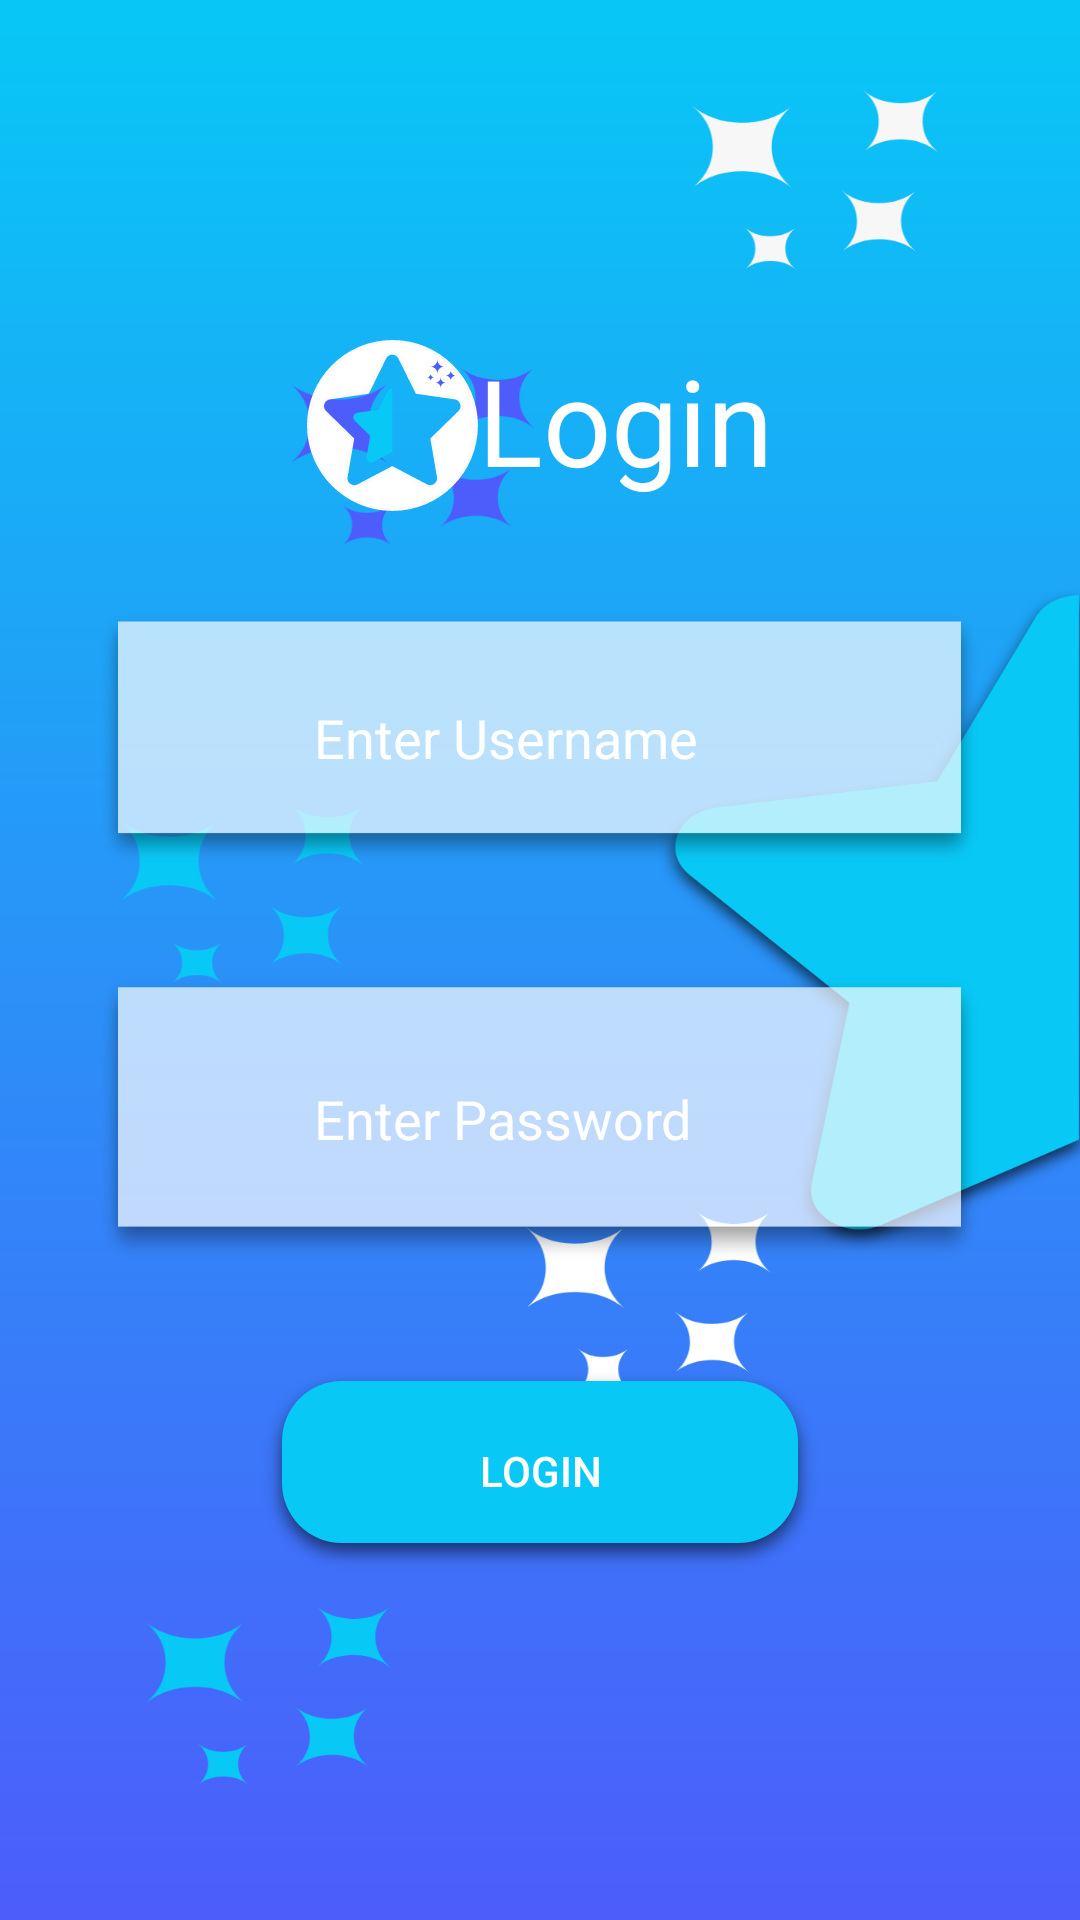

The Android layout XML behind this screen, and the referenced resources:
<!-- AndroidManifest.xml: application theme AppTheme -->
<!-- res/layout/activity_login.xml -->
<?xml version="1.0" encoding="utf-8"?>
<LinearLayout xmlns:android="http://schemas.android.com/apk/res/android"
    xmlns:app="http://schemas.android.com/apk/res-auto"
    xmlns:tools="http://schemas.android.com/tools"
    android:layout_width="match_parent"
    android:layout_height="match_parent"
    tools:context=".login"
    android:background="@drawable/logina"
    android:gravity="center"
    android:orientation="vertical">
    <LinearLayout
        android:layout_width="wrap_content"
        android:layout_height="wrap_content"
        android:orientation="horizontal">
<ImageView
    android:layout_width="wrap_content"
    android:layout_height="wrap_content"
    android:src="@drawable/logoz"/>

        <TextView
            android:id="@+id/login"
            android:layout_width="wrap_content"
            android:layout_height="match_parent"
            android:text="@string/login"
            android:textColor="@android:color/white"
            android:textSize="40dp" />
    </LinearLayout>

    <LinearLayout
        android:layout_width="wrap_content"
        android:layout_height="91dp"
        android:layout_marginTop="30dp"
        android:background="@drawable/loginza"
        android:gravity="center"
        android:padding="10dp">

        <ImageView
            android:layout_width="50dp"
            android:layout_height="wrap_content"
            android:src="@drawable/ic_person" />

        <EditText
            android:id="@+id/et_username"
            android:layout_width="200dp"
            android:layout_height="wrap_content"
            android:background="@android:color/transparent"
            android:hint="Enter Username"
            android:textColor="@android:color/white"
            android:textColorHint="@android:color/white" />
    </LinearLayout>

    <LinearLayout
        android:layout_width="wrap_content"
        android:layout_height="103dp"
        android:layout_marginTop="30dp"
        android:background="@drawable/loginza"
        android:gravity="center"
        android:padding="10dp">

        <ImageView
            android:layout_width="50dp"
            android:layout_height="wrap_content"
            android:src="@drawable/ic_lock" />

        <EditText
            android:id="@+id/et_password"
            android:layout_width="200dp"
            android:layout_height="wrap_content"
            android:background="@android:color/transparent"
            android:hint="Enter Password"
            android:textColor="@android:color/white"
            android:textColorHint="@android:color/white" />
    </LinearLayout>

    <Button
        android:id="@+id/bt_submit"
        android:layout_width="wrap_content"
        android:layout_height="wrap_content"
        android:layout_marginTop="30dp"
        android:background="@drawable/but"
        android:text="@string/login"
        android:textColor="@android:color/white" />
</LinearLayout>
<!-- resources referenced by this layout -->
<resources>
  <!-- drawable but: png bitmap (drawable-hdpi, 5123 bytes) -->
  <!-- drawable logina: png bitmap (drawable-hdpi, 52749 bytes) -->
  <!-- drawable loginza: png bitmap (drawable-hdpi, 2789 bytes) -->
  <!-- drawable logoz: png bitmap (drawable-hdpi, 3898 bytes) -->
  <string name="login">Login</string>
  <style name="AppTheme" parent="Theme.AppCompat.Light.NoActionBar">
          
          <item name="colorPrimary">#4d5dfb</item>
          <item name="colorPrimaryDark">#4d5dfb</item>
          <item name="colorAccent">#08C8F6</item>
      </style>
</resources>
